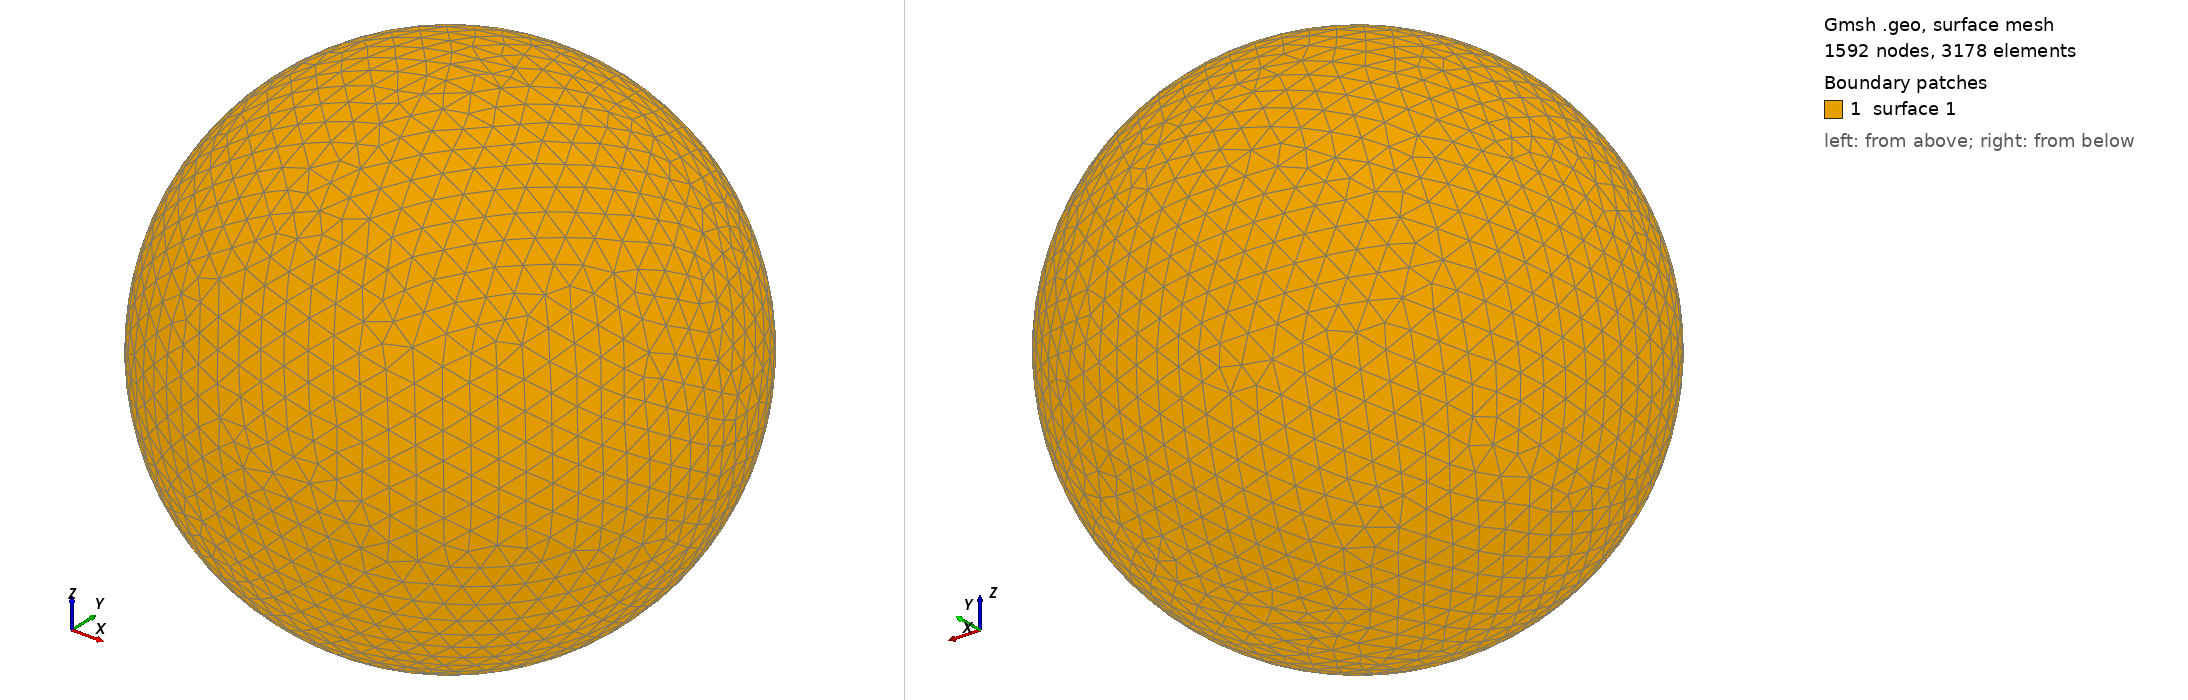

Gmsh geometry script, surface-meshed: 1592 nodes, 3178 surface elements. Boundary patches (legend numbers): 1 surface 1. Left view from above one corner, right view from below the opposite corner. The script declares no physical surfaces, so the legend lists its geometric surfaces. The drawing asked Gmsh for element sizes between 1% and 20% of the model's largest extent; the script's own settings can give other sizes.

=== shot1201.geo (drawn) ===
SetFactory("OpenCASCADE");
Point(1) = {0,0,0,0};
Sphere(1) = {0,0,0,0.02800000};
MeshSize{ PointsOf{ Surface{:}; } } = 0.002800000;
Mesh.ElementOrder=1;
Mesh.Format=39;
